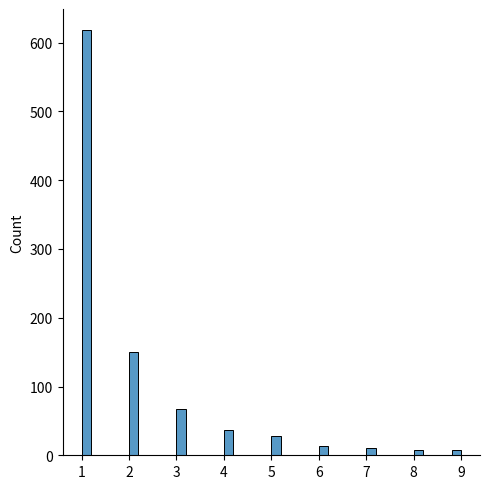

Write Python code to recreate this figure.
from numpy import random

x = random.zipf(a=2, size=(2, 3))

print(x)


from numpy import random
import matplotlib.pyplot as plt
import seaborn as sns

x = random.zipf(a=2, size=1000)
sns.displot(x[x<10])

plt.show()